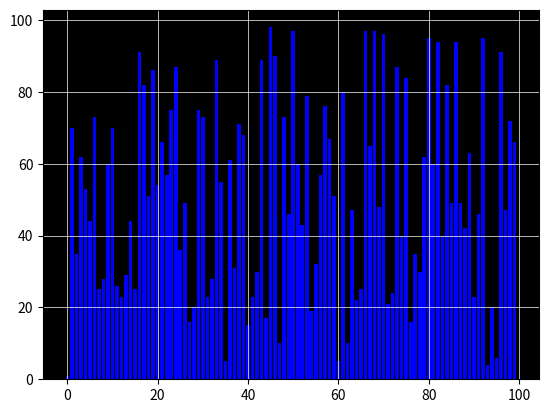

This chart was generated by the following Python code:
import matplotlib as mpl
import numpy as np
import matplotlib.pyplot as plt
import matplotlib.animation as anim

#maybe create a main file that contains functions that overlap and another to handle running?


'''
This function creates a random array of 10 integers between 1 and 100
'''
def create_array():
    array = np.random.randint(1, 100, 100)
    array[0] = 1
    return array

def insertion_sort(bars, array, k):
    key = array[k]
    j = k - 1
    while j >= 0 and array[j] > key:
        array[j + 1] = array[j]
        bars[j + 1].set_height(array[j])  

        j -= 1
    array[j + 1] = key


    bars[k].set_height(array[k]) 
    bars[j+1].set_height(array[j])
    bars[k].set_color('red')
    bars[j+1].set_color('red')

def update(num, array, bars):
    if num < len(array):
        insertion_sort(bars, array, num+1)
    
def insertion_animation():
    array = create_array()
    fig, ax = plt.subplots()

    bars = plt.bar(range(len(array)), array, color='b')
    ani = anim.FuncAnimation(fig, update, fargs=(array, bars), frames=len(array), repeat=False, interval = 100)
    
    ax.set_facecolor('black')
    plt.grid(color='white', linestyle='-', linewidth=0.5)   
    
    plt.show()  


if __name__ == "__main__":
    insertion_animation()